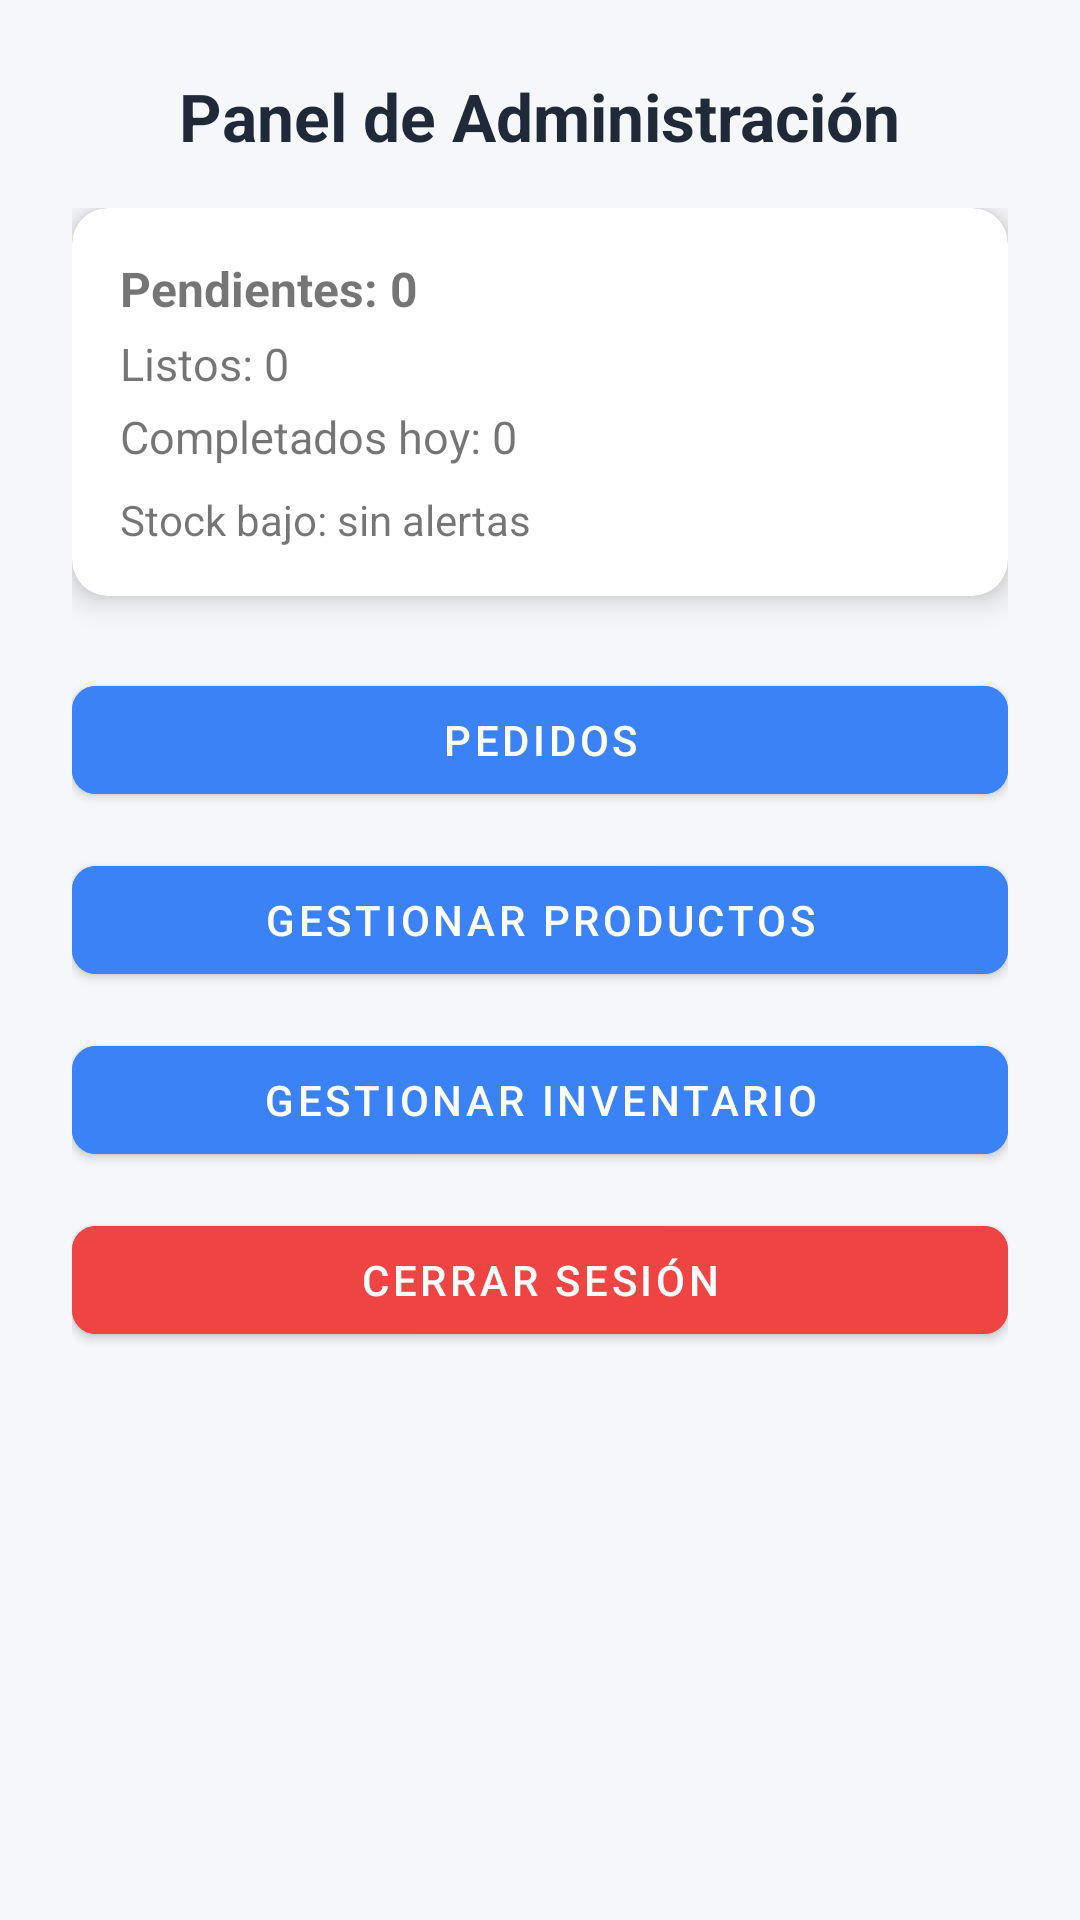

Reconstruct the res/layout file that produces this screen, plus the resources it refers to.
<!-- AndroidManifest.xml: application theme Theme.YogurExpress -->
<!-- res/layout/activity_admin.xml -->
<?xml version="1.0" encoding="utf-8"?>
<ScrollView xmlns:android="http://schemas.android.com/apk/res/android"
    xmlns:app="http://schemas.android.com/apk/res-auto"
    android:layout_width="match_parent"
    android:layout_height="match_parent"
    android:background="#F5F7FA">

    <LinearLayout
        android:orientation="vertical"
        android:layout_width="match_parent"
        android:layout_height="wrap_content"
        android:gravity="center"
        android:padding="24dp">

        <TextView
            android:layout_width="wrap_content"
            android:layout_height="wrap_content"
            android:text="Panel de Administración"
            android:textStyle="bold"
            android:textSize="22sp"
            android:textColor="#1F2937"
            android:layout_marginBottom="16dp"/>

        <LinearLayout
            android:layout_width="match_parent"
            android:layout_height="wrap_content"
            android:orientation="vertical"
            android:spacing="8dp"
            android:layout_marginBottom="12dp">

            <com.google.android.material.card.MaterialCardView
                android:layout_width="match_parent"
                android:layout_height="wrap_content"
                app:cardElevation="6dp"
                app:cardCornerRadius="12dp"
                android:layout_marginBottom="12dp">

                <LinearLayout
                    android:orientation="vertical"
                    android:padding="16dp"
                    android:layout_width="match_parent"
                    android:layout_height="wrap_content">

                    <TextView
                        android:id="@+id/tvPending"
                        android:layout_width="wrap_content"
                        android:layout_height="wrap_content"
                        android:text="Pendientes: 0"
                        android:textStyle="bold"
                        android:textSize="16sp"/>

                    <TextView
                        android:id="@+id/tvReady"
                        android:layout_width="wrap_content"
                        android:layout_height="wrap_content"
                        android:text="Listos: 0"
                        android:layout_marginTop="4dp"
                        android:textSize="15sp"/>

                    <TextView
                        android:id="@+id/tvCompleted"
                        android:layout_width="wrap_content"
                        android:layout_height="wrap_content"
                        android:text="Completados hoy: 0"
                        android:layout_marginTop="4dp"
                        android:textSize="15sp"/>

                    <TextView
                        android:id="@+id/tvLowStock"
                        android:layout_width="wrap_content"
                        android:layout_height="wrap_content"
                        android:text="Stock bajo: sin alertas"
                        android:layout_marginTop="8dp"
                        android:textSize="14sp"/>
                </LinearLayout>
            </com.google.android.material.card.MaterialCardView>
        </LinearLayout>

        <com.google.android.material.button.MaterialButton
            android:id="@+id/btnPedidos"
            android:layout_width="match_parent"
            android:layout_height="wrap_content"
            android:text="Pedidos"
            android:layout_marginBottom="12dp"
            android:backgroundTint="#3B82F6"
            android:textColor="#FFFFFF"
            app:cornerRadius="8dp"/>

        <com.google.android.material.button.MaterialButton
            android:id="@+id/btnProductos"
            android:layout_width="match_parent"
            android:layout_height="wrap_content"
            android:text="Gestionar Productos"
            android:layout_marginBottom="12dp"
            android:backgroundTint="#3B82F6"
            android:textColor="#FFFFFF"
            app:cornerRadius="8dp"/>

        <com.google.android.material.button.MaterialButton
            android:id="@+id/btnInventario"
            android:layout_width="match_parent"
            android:layout_height="wrap_content"
            android:text="Gestionar Inventario"
            android:layout_marginBottom="12dp"
            android:backgroundTint="#3B82F6"
            android:textColor="#FFFFFF"
            app:cornerRadius="8dp"/>

        <com.google.android.material.button.MaterialButton
            android:id="@+id/btnCerrarSesion"
            android:layout_width="match_parent"
            android:layout_height="wrap_content"
            android:text="Cerrar sesión"
            android:backgroundTint="#EF4444"
            android:textColor="#FFFFFF"
            app:cornerRadius="8dp"/>
    </LinearLayout>
</ScrollView>
<!-- resources referenced by this layout -->
<resources>
  <style name="Theme.YogurExpress" parent="Theme.MaterialComponents.Light.NoActionBar">
          
          <item name="colorPrimary">@color/teal_700</item>
          <item name="colorPrimaryVariant">@color/teal_200</item>
          <item name="colorOnPrimary">@color/white</item>
          <item name="colorSecondary">@color/purple_500</item>
          <item name="colorOnSecondary">@color/white</item>
          
          <item name="materialButtonStyle">@style/Widget.MaterialComponents.Button</item>
      </style>
  <color name="teal_700">#018786</color>
  <color name="teal_200">#03DAC5</color>
  <color name="white">#FFFFFF</color>
  <color name="purple_500">#6200EE</color>
</resources>
